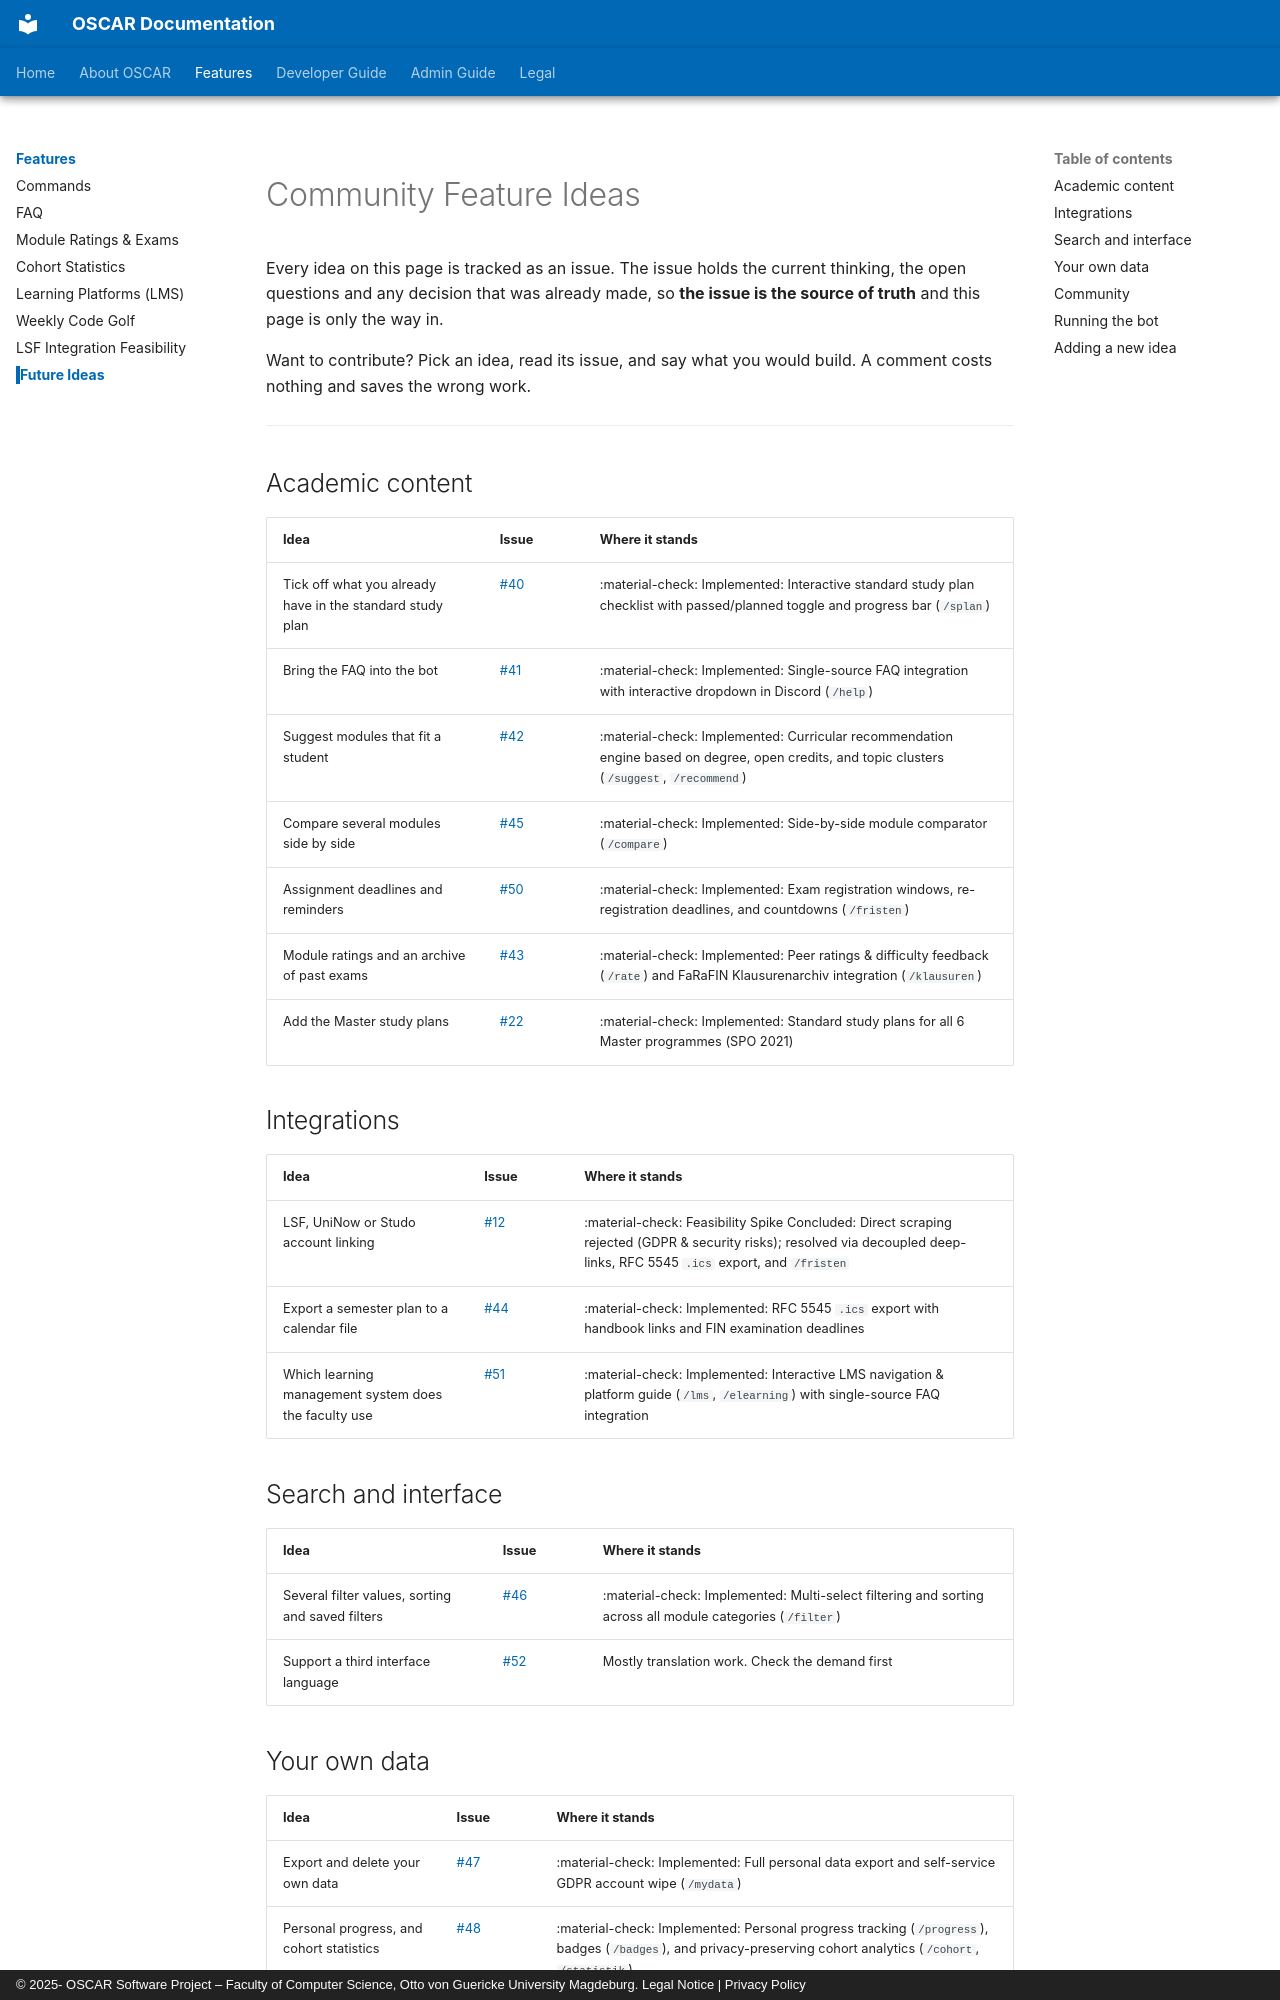

repository: emin-girimhanov/oscar-discord-bot · page: features/future_ideas/index.html · generator: mkdocs · copyright: © 2025- OSCAR Software Project – Faculty of Computer Science, Otto von Guericke University Magdeburg. Legal Notice | Privacy Policy

# Community Feature Ideas

Every idea on this page is tracked as an issue. The issue holds the current thinking, the
open questions and any decision that was already made, so **the issue is the source of
truth** and this page is only the way in.

Want to contribute? Pick an idea, read its issue, and say what you would build. A comment
costs nothing and saves the wrong work.

---

## Academic content

| Idea | Issue | Where it stands |
| --- | --- | --- |
| Tick off what you already have in the standard study plan | [#40](https://isggit3.cs.ovgu.de/studium-lehre/discord-bot/-/issues/40) | :material-check: Implemented: Interactive standard study plan checklist with passed/planned toggle and progress bar (`/splan`) |
| Bring the FAQ into the bot | [#41](https://isggit3.cs.ovgu.de/studium-lehre/discord-bot/-/issues/41) | :material-check: Implemented: Single-source FAQ integration with interactive dropdown in Discord (`/help`) |
| Suggest modules that fit a student | [#42](https://isggit3.cs.ovgu.de/studium-lehre/discord-bot/-/issues/42) | :material-check: Implemented: Curricular recommendation engine based on degree, open credits, and topic clusters (`/suggest`, `/recommend`) |
| Compare several modules side by side | [#45](https://isggit3.cs.ovgu.de/studium-lehre/discord-bot/-/issues/45) | :material-check: Implemented: Side-by-side module comparator (`/compare`) |
| Assignment deadlines and reminders | [#50](https://isggit3.cs.ovgu.de/studium-lehre/discord-bot/-/issues/50) | :material-check: Implemented: Exam registration windows, re-registration deadlines, and countdowns (`/fristen`) |
| Module ratings and an archive of past exams | [#43](https://isggit3.cs.ovgu.de/studium-lehre/discord-bot/-/issues/43) | :material-check: Implemented: Peer ratings & difficulty feedback (`/rate`) and FaRaFIN Klausurenarchiv integration (`/klausuren`) |
| Add the Master study plans | [#22](https://isggit3.cs.ovgu.de/studium-lehre/discord-bot/-/issues/22) | :material-check: Implemented: Standard study plans for all 6 Master programmes (SPO 2021) |


## Integrations

| Idea | Issue | Where it stands |
| --- | --- | --- |
| LSF, UniNow or Studo account linking | [#12](https://isggit3.cs.ovgu.de/studium-lehre/discord-bot/-/issues/12) | :material-check: Feasibility Spike Concluded: Direct scraping rejected (GDPR & security risks); resolved via decoupled deep-links, RFC 5545 `.ics` export, and `/fristen` |
| Export a semester plan to a calendar file | [#44](https://isggit3.cs.ovgu.de/studium-lehre/discord-bot/-/issues/44) | :material-check: Implemented: RFC 5545 `.ics` export with handbook links and FIN examination deadlines |
| Which learning management system does the faculty use | [#51](https://isggit3.cs.ovgu.de/studium-lehre/discord-bot/-/issues/51) | :material-check: Implemented: Interactive LMS navigation & platform guide (`/lms`, `/elearning`) with single-source FAQ integration |

## Search and interface

| Idea | Issue | Where it stands |
| --- | --- | --- |
| Several filter values, sorting and saved filters | [#46](https://isggit3.cs.ovgu.de/studium-lehre/discord-bot/-/issues/46) | :material-check: Implemented: Multi-select filtering and sorting across all module categories (`/filter`) |
| Support a third interface language | [#52](https://isggit3.cs.ovgu.de/studium-lehre/discord-bot/-/issues/52) | Mostly translation work. Check the demand first |
